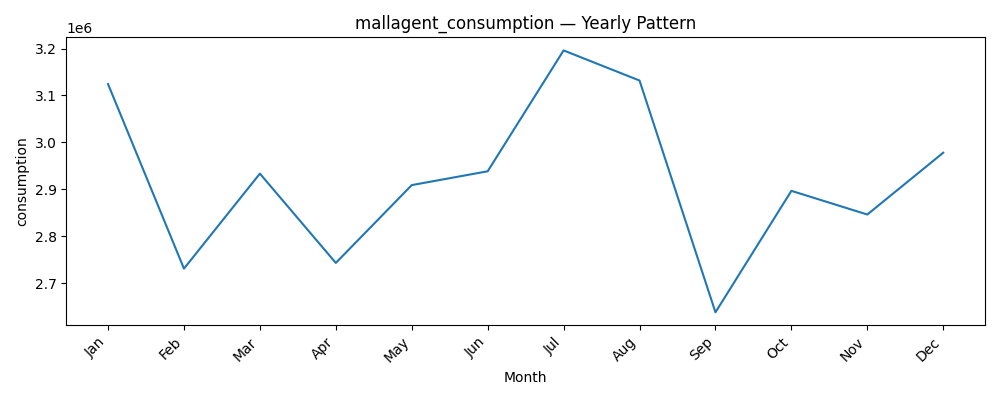

The table this chart was drawn from, first rows:
datetime, consumption
1, 3124153
2, 2730817
3, 2933353
4, 2742948
5, 2908836
6, 2938310
7, 3195943
8, 3131757
9, 2637663
10, 2896604
11, 2846134
12, 2977899
